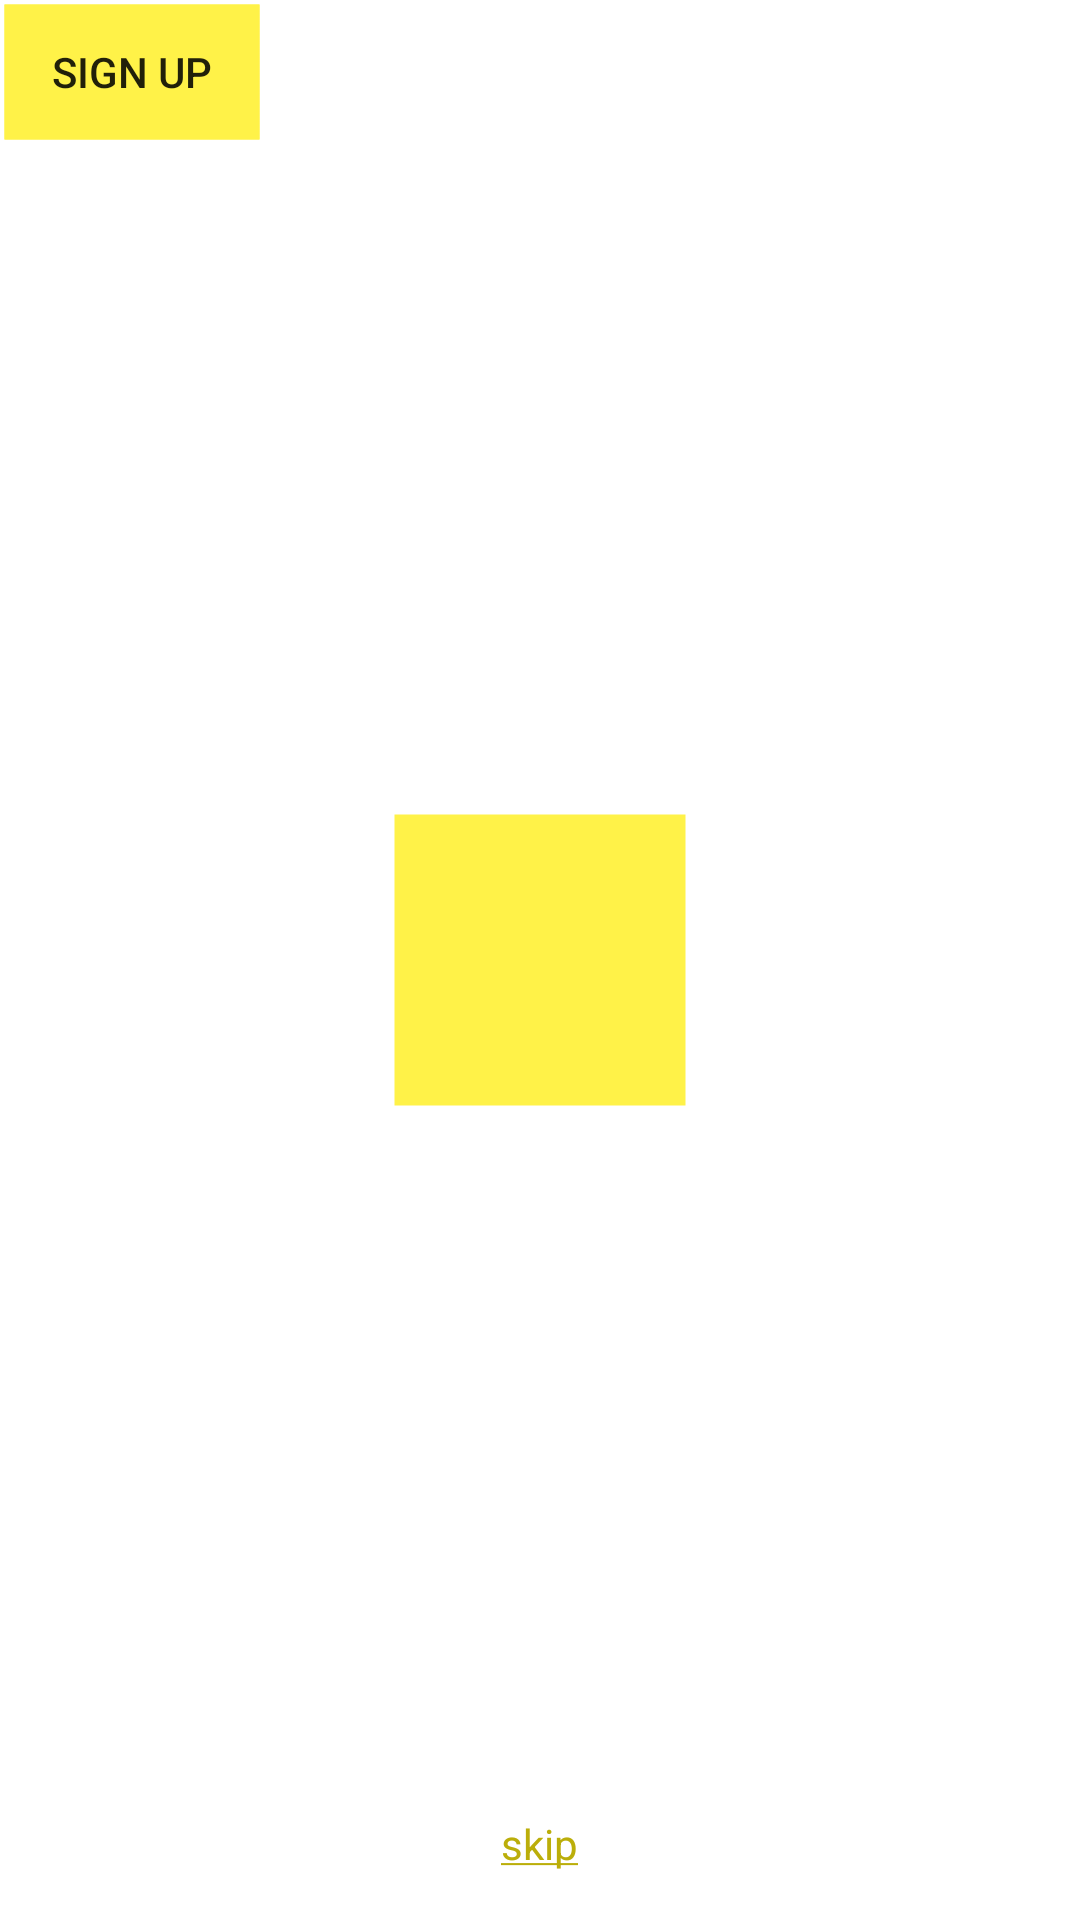

Produce the Android XML layout that renders to this screen, including the resource entries it uses.
<!-- AndroidManifest.xml: application theme AppTheme -->
<!-- res/layout/activity_login.xml -->
<?xml version="1.0" encoding="utf-8"?>
<RelativeLayout
    xmlns:android="http://schemas.android.com/apk/res/android"
    xmlns:tools="http://schemas.android.com/tools"
    xmlns:app="http://schemas.android.com/apk/res-auto"
    android:layout_width="match_parent"
    android:layout_height="match_parent"
    tools:context="com.example.chatapp.login.LoginActivity">

    <ImageView
        android:id="@+id/background"
        android:layout_width="match_parent"
        android:layout_height="match_parent"
        android:scaleType="centerCrop"
        android:src="@drawable/white" />

    <RelativeLayout
        android:layout_width="match_parent"
        android:layout_height="match_parent">

        

        <ImageButton
            android:id="@+id/add_photos_button"
            android:layout_margin="64dp"
            android:layout_width="100dp"
            android:layout_height="100dp"
            android:padding="0dp"
            android:src="@drawable/custom_accent_button"
            android:foreground="@drawable/custom_ripple_button"
            android:layout_centerVertical="true"
            android:layout_centerHorizontal="true"
            android:stateListAnimator="@animator/button_anim"/>

        <Button
            android:clipToPadding="false"
            android:elevation="4dp"
            android:padding="4dp"
            android:background="@drawable/custom_accent_button"
            android:id="@+id/loginButton"
            android:layout_width="wrap_content"
            android:layout_height="wrap_content"
            android:text="Log In"/>

        <Button
            android:background="@drawable/custom_accent_button"
            android:id="@+id/signupButton"
            android:layout_width="wrap_content"
            android:layout_height="wrap_content"
            android:text="Sign Up"/>

        <Button
            android:visibility="invisible"
            android:id="@+id/loginButtonHidden"
            android:layout_width="wrap_content"
            android:layout_height="wrap_content"
            android:text="Log In"/>

        <Button
            android:visibility="invisible"
            android:id="@+id/signupButtonHidden"
            android:layout_width="wrap_content"
            android:layout_height="wrap_content"
            android:text="Sign Up"/>

        <Button
            android:id="@+id/centerButton"
            android:layout_width="wrap_content"
            android:layout_height="wrap_content"
            android:visibility="invisible"
            android:layout_centerInParent="true"/>

        <Button
            android:id="@+id/bottomButton"
            android:layout_width="wrap_content"
            android:layout_height="wrap_content"
            android:visibility="invisible"
            android:layout_alignParentBottom="true"
            android:layout_centerHorizontal="true"/>

        <TextView
            android:id="@+id/skipTextView"
            android:layout_alignParentBottom="true"
            android:layout_centerHorizontal="true"
            android:layout_margin="16dp"
            android:layout_width="wrap_content"
            android:layout_height="wrap_content"
            android:textColor="@color/colorAccent2"
            android:text="@string/skip"/>

    </RelativeLayout>

    <FrameLayout
        android:id="@+id/fragment_container"
        android:layout_centerInParent="true"
        android:layout_width="300dp"
        android:layout_height="300dp"/>

</RelativeLayout>
<!-- resources referenced by this layout -->
<resources>
  <color name="colorAccent2">#BBAE0A</color>
  <!-- drawable custom_accent_button (drawable) -->
  <?xml version="1.0" encoding="utf-8"?>
  <selector
      xmlns:android="http://schemas.android.com/apk/res/android">
  
      <item android:state_pressed="true" >
          <shape>
              <gradient
                  android:startColor="@color/colorAccent"
                  android:endColor="@color/colorAccent"
                  android:angle="270" />
              <stroke
                  android:width="3dp"
                  android:color="@color/colorTransparent" />
              <corners
                  android:radius="0dp" />
              <padding
                  android:left="10dp"
                  android:top="10dp"
                  android:right="10dp"
                  android:bottom="10dp" />
  
          </shape>
      </item>
  
      <item android:state_focused="true" >
          <shape>
              <gradient
                  android:endColor="@color/colorAccent"
                  android:startColor="@color/colorAccent"
                  android:angle="270" />
              <stroke
                  android:width="3dp"
                  android:color="@color/colorTransparent" />
              <corners
                  android:radius="0dp" />
              <padding
                  android:left="10dp"
                  android:top="10dp"
                  android:right="10dp"
                  android:bottom="10dp" />
  
          </shape>
      </item>
  
      <item>
          <shape>
              <gradient
                  android:endColor="@color/colorAccent"
                  android:startColor="@color/colorAccent"
                  android:angle="270" />
              <stroke
                  android:width="3dp"
                  android:color="@color/colorTransparent" />
              <corners
                  android:radius="0dp" />
              <padding
                  android:left="10dp"
                  android:top="10dp"
                  android:right="10dp"
                  android:bottom="10dp" />
          </shape>
      </item>
  </selector>
  <!-- drawable custom_ripple_button (drawable) -->
  <?xml version="1.0" encoding="utf-8"?>
  <ripple xmlns:android="http://schemas.android.com/apk/res/android"
      android:color="#20000000">
      <item android:id="@android:id/mask">
          <shape android:shape="rectangle">
              <solid android:color="?android:colorPrimary"/>
          </shape>
      </item>
  </ripple>
  <!-- drawable white: png bitmap (drawable, 19758 bytes) -->
  <string name="skip"><u>skip</u></string>
  <style name="AppTheme" parent="Theme.AppCompat.Light.DarkActionBar">
          
          <item name="colorPrimary">@color/colorPrimary</item>
          <item name="colorPrimaryDark">@color/colorPrimaryDark</item>
          <item name="colorAccent">@color/colorAccent</item>
          <item name="android:windowContentTransitions">true</item>
      </style>
  <color name="colorAccent">#FFF248</color>
  <color name="colorTransparent">#00ffffff</color>
  <color name="colorPrimary">#606060</color>
  <color name="colorPrimaryDark">#404040</color>
</resources>
